Run: headless pygame with SDL's dummy video driver; simulated clock (each Clock.tick advances the game by its frame time, no real sleeping); random seed 0; keys injected as events and as key.get_pressed() state; no mouse input.
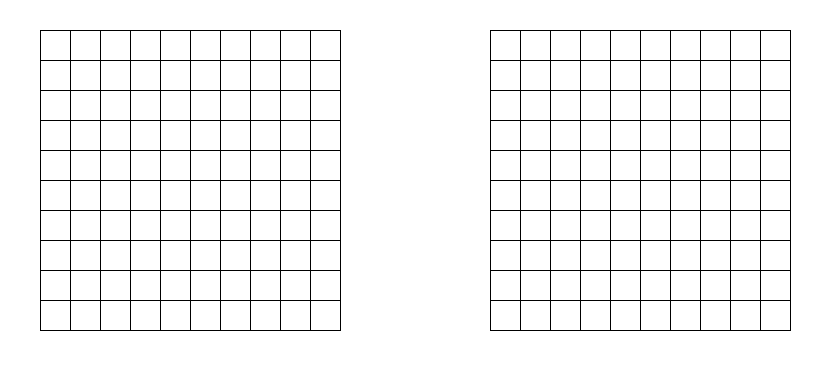
Frame 1 of 4 · flips 1–60 · no input
Frame 2 of 4 · flips 61–180 · tapped SPACE, RETURN · held RIGHT (→), D · screen unchanged from frame 1, image omitted
Frame 3 of 4 · flips 181–300 · held DOWN (↓), S · screen unchanged from frame 2, image omitted
Frame 4 of 4 · flips 301–420 · held LEFT (←), A, UP (↑), W · screen unchanged from frame 3, image omitted

The pygame program that drew these frames:

import pygame

Window_size = 30
Left_field = 40
Up_field = 30

Black = (0, 0, 0)
White = (255, 255, 255)

Size = (Left_field + 26.5 * Window_size, Up_field + 12 * Window_size)  # размер окна

pygame.init()

Display = pygame.display.set_mode(Size)
pygame.display.set_caption("Sea Battle")

Font_size = int(Window_size // 1.5)
Font = pygame.font.SysFont('Times New Roman', Font_size)


def draw_cells():
    for y in range(11):
        for x in range(11):
            # горизонтальные линии
            pygame.draw.line(Display, Black, (Left_field, Up_field + y * Window_size),
                             (Left_field + 10 * Window_size, Up_field + y * Window_size), 1)
            # вертикальные линии
            pygame.draw.line(Display, Black, (Left_field + y * Window_size, Up_field),
                             (Left_field + y * Window_size, Up_field + 10 * Window_size), 1)
            # горизонтальные линии 2
            pygame.draw.line(Display, Black, (Left_field + 15 * Window_size, Up_field + y * Window_size),
                             (Left_field + 25 * Window_size, Up_field + y * Window_size), 1)
            # вертикальные линии 2
            pygame.draw.line(Display, Black, (Left_field + y * Window_size + 15 * Window_size, Up_field),
                             (Left_field + y * Window_size + 15 * Window_size, Up_field + 10 * Window_size),
                             1)


def main():
    game_over = False
    Display.fill(White)
    while not game_over:
        for event in pygame.event.get():
            if event.type == pygame.QUIT:
                game_over = True
        draw_cells()
        pygame.display.update()


main()
pygame.quit()
